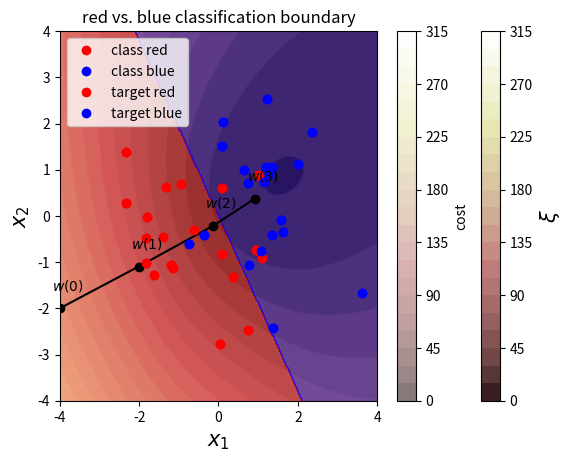

Write Python code to recreate this figure.
# Python imports
import numpy as np # Matrix and vector computation package
np.seterr(all='ignore') # ignore numpy warning like multiplication of inf
import matplotlib.pyplot as plt  # Plotting library
from matplotlib.colors import colorConverter, ListedColormap # some plotting functions
from matplotlib import cm # Colormaps
# Allow matplotlib to plot inside this notebook
%matplotlib inline
# Set the seed of the numpy random number generator so that the tutorial is reproducable
np.random.seed(seed=1)

# Define and generate the samples
nb_of_samples_per_class = 20  # The number of sample in each class
red_mean = [-1,0]  # The mean of the red class
blue_mean = [1,0]  # The mean of the blue class
std_dev = 1.2  # standard deviation of both classes
# Generate samples from both classes
x_red = np.random.randn(nb_of_samples_per_class, 2) * std_dev + red_mean
x_blue = np.random.randn(nb_of_samples_per_class, 2) * std_dev + blue_mean

# Merge samples in set of input variables x, and corresponding set of output variables t
X = np.vstack((x_red, x_blue))
t = np.vstack((np.zeros((nb_of_samples_per_class,1)), np.ones((nb_of_samples_per_class,1))))

# Plot both classes on the x1, x2 plane
plt.plot(x_red[:,0], x_red[:,1], 'ro', label='class red')
plt.plot(x_blue[:,0], x_blue[:,1], 'bo', label='class blue')
plt.grid()
plt.legend(loc=2)
plt.xlabel('$x_1$', fontsize=15)
plt.ylabel('$x_2$', fontsize=15)
plt.axis([-4, 4, -4, 4])
plt.title('red vs. blue classes in the input space')
plt.show()

# Define the logistic function
def logistic(z): return 1 / (1 + np.exp(-z))

# Define the neural network function y = 1 / (1 + numpy.exp(-x*w))
def nn(x, w): return logistic(x.dot(w.T))

# Define the neural network prediction function that only returns
#  1 or 0 depending on the predicted class
def nn_predict(x,w): return np.around(nn(x,w))
    
# Define the cost function
def cost(y, t):
    return - np.sum(np.multiply(t, np.log(y)) + np.multiply((1-t), np.log(1-y)))

# Plot the cost in function of the weights
# Define a vector of weights for which we want to plot the cost
nb_of_ws = 100 # compute the cost nb_of_ws times in each dimension
ws1 = np.linspace(-5, 5, num=nb_of_ws) # weight 1
ws2 = np.linspace(-5, 5, num=nb_of_ws) # weight 2
ws_x, ws_y = np.meshgrid(ws1, ws2) # generate grid
cost_ws = np.zeros((nb_of_ws, nb_of_ws)) # initialize cost matrix
# Fill the cost matrix for each combination of weights
for i in range(nb_of_ws):
    for j in range(nb_of_ws):
        cost_ws[i,j] = cost(nn(X, np.asmatrix([ws_x[i,j], ws_y[i,j]])) , t)
# Plot the cost function surface
plt.contourf(ws_x, ws_y, cost_ws, 20, cmap=cm.pink)
cbar = plt.colorbar()
cbar.ax.set_ylabel('$\\xi$', fontsize=15)
plt.xlabel('$w_1$', fontsize=15)
plt.ylabel('$w_2$', fontsize=15)
plt.title('Cost function surface')
plt.grid()
plt.show()

# define the gradient function.
def gradient(w, x, t): return (nn(x, w) - t).T * x

# define the update function delta w which returns the 
#  delta w for each weight in a vector
def delta_w(w_k, x, t, learning_rate):
    return learning_rate * gradient(w_k, x, t)

# Set the initial weight parameter
w = np.asmatrix([-4, -2])
# Set the learning rate
learning_rate = 0.05

# Plot the error surface
plt.contourf(ws_x, ws_y, cost_ws, 20, alpha=0.6, cmap=cm.pink)
cbar = plt.colorbar()
cbar.ax.set_ylabel('cost')

# Start the gradient descent updates and plot the iterations
nb_of_iterations = 3  # number of gradient descent updates
for i in range(nb_of_iterations):
    dw = delta_w(w, X, t, learning_rate)  # get the delta w update
    # Plot the weight-cost value and the line that represents the update
    plt.plot(w[0,0], w[0,1], 'ko')  # Plot the weight cost value
    w_new = w-dw # update the weights
    plt.plot([w[0,0], w_new[0,0]], [w[0,1], w_new[0,1]], 'k-')
    plt.text(w[0,0]-0.2, w[0,1]+0.4, '$w({})$'.format(i), color='k')
    w = w_new  # set the weight to the updated weights
    
# Plot the last weight, axis, and show figure
plt.plot(w[0,0], w[0,1], 'ko')
plt.text(w[0,0]-0.2, w[0,1]+0.4, '$w({})$'.format(nb_of_iterations), color='k')  
plt.xlabel('$w_1$', fontsize=15)
plt.ylabel('$w_2$', fontsize=15)
plt.title('Gradient descent updates on cost surface')
plt.grid()
plt.show()

# Set the initial weight parameter
w = np.asmatrix([-4, -2])
# Set the learning rate
learning_rate = 0.05

# Start performing the gradient descent updates, and print the weights and cost:
nb_of_iterations = 10  # number of gradient descent updates
for i in range(nb_of_iterations):
    dw = delta_w(w, X, t, learning_rate)  # get the delta w update
    w = w - dw  # update the current weight parameter

# Plot the resulting decision boundary
# Generate a grid over the input space to plot the color of the
#  classification at that grid point
nb_of_xs = 200
xs1 = np.linspace(-4, 4, num=nb_of_xs)
xs2 = np.linspace(-4, 4, num=nb_of_xs)
xx, yy = np.meshgrid(xs1, xs2) # create the grid
# Initialize and fill the classification plane
classification_plane = np.zeros((nb_of_xs, nb_of_xs))
for i in range(nb_of_xs):
    for j in range(nb_of_xs):
        classification_plane[i,j] = nn_predict(np.asmatrix([xx[i,j], yy[i,j]]) , w)
# Create a color map to show the classification colors of each grid point
cmap = ListedColormap([
        colorConverter.to_rgba('r', alpha=0.30),
        colorConverter.to_rgba('b', alpha=0.30)])

# Plot the classification plane with decision boundary and input samples
plt.contourf(xx, yy, classification_plane, cmap=cmap)
plt.plot(x_red[:,0], x_red[:,1], 'ro', label='target red')
plt.plot(x_blue[:,0], x_blue[:,1], 'bo', label='target blue')
plt.grid()
plt.legend(loc=2)
plt.xlabel('$x_1$', fontsize=15)
plt.ylabel('$x_2$', fontsize=15)
plt.title('red vs. blue classification boundary')
plt.show()